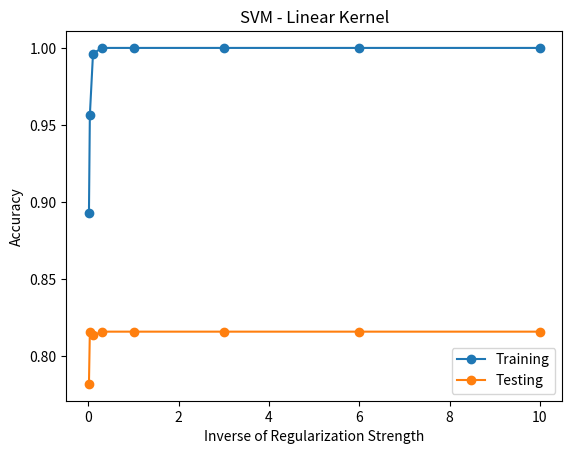

Python code for this plot:
import numpy as np
import matplotlib.pyplot as plt

# with stratify
if True:
    Cs = [0.01, 0.03, 0.1, 0.3, 1, 3, 6, 10]
    training = np.array([
        0.8926622195269861,
        0.9563371740448757,
        0.9963614311704063,
        1.0,
        1.0,
        1.0,
        1.0,
        1.0
    ])

    testing = np.array([
        0.7820823244552058,
        0.8159806295399515,
        0.8135593220338984,
        0.8159806295399515,
        0.8159806295399515,
        0.8159806295399515,
        0.8159806295399515,
        0.8159806295399515
    ])
    plt.plot(Cs, training, '-o', Cs, testing, '-o')
    plt.legend(["Training", "Testing"])
    plt.xlabel("Inverse of Regularization Strength")
    plt.ylabel("Accuracy")
    plt.title("SVM - Linear Kernel")
    plt.show()

# tunning
elif True:
    Cs = [0.02, 0.03, 0.4]
    training = np.array([
        0.9357186173438448,
        0.9563371740448757,
        1.0
    ])

    testing = np.array([
        0.8087167070217918,
        0.8159806295399515,
        0.8159806295399515,
    ])
    plt.plot(Cs, training, '-o', Cs, testing, '-o')
    plt.legend(["Training", "Testing"])
    plt.xlabel("Inverse of Regularization Strength")
    plt.ylabel("Accuracy")
    plt.title("SVM - Linear Kernel - tunning")
    plt.show()